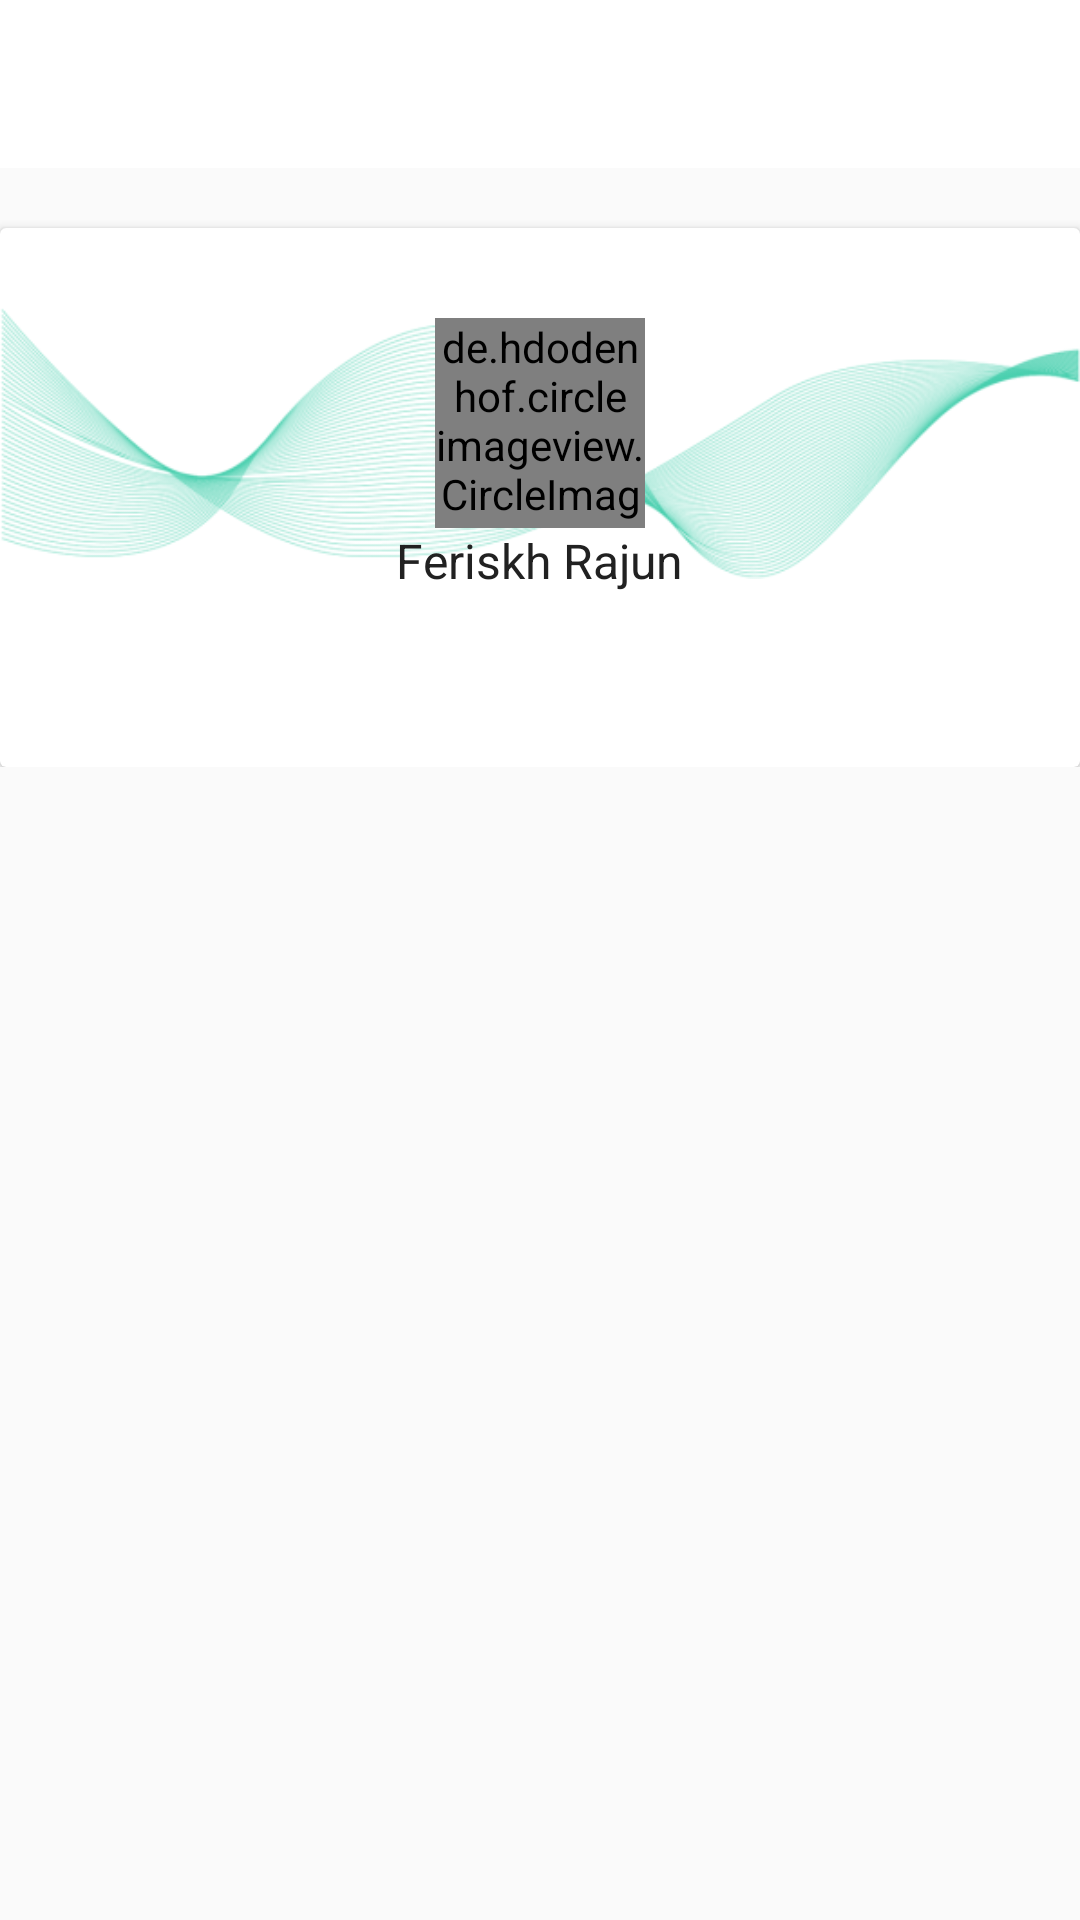

This screen was rendered from an Android layout file. Write that file and the resources it references.
<!-- AndroidManifest.xml: application theme AppTheme -->
<!-- res/layout/activity_main.xml -->
<?xml version="1.0" encoding="utf-8"?>
<LinearLayout xmlns:android="http://schemas.android.com/apk/res/android"
    xmlns:app="http://schemas.android.com/apk/res-auto"
    xmlns:tools="http://schemas.android.com/tools"
    android:layout_width="match_parent"
    android:layout_height="match_parent"
    android:orientation="vertical"
    tools:context=".MainActivity">

    <androidx.appcompat.widget.Toolbar
        android:id="@+id/akun_toolbar"
        android:layout_width="match_parent"
        android:layout_height="?attr/actionBarSize"
        android:background="@color/white">
    </androidx.appcompat.widget.Toolbar>

    <androidx.coordinatorlayout.widget.CoordinatorLayout
        android:layout_width="match_parent"
        android:layout_height="match_parent">

        <com.google.android.material.appbar.AppBarLayout
            android:id="@+id/appbar"
            android:layout_width="match_parent"
            android:layout_height="wrap_content">

            <com.google.android.material.appbar.CollapsingToolbarLayout
                android:id="@+id/collappsingtoolbar"
                android:layout_width="match_parent"
                android:layout_height="match_parent"
                android:background="@color/background_default_layout"
                app:contentScrim="?attr/colorPrimaryDark"
                app:layout_scrollFlags="exitUntilCollapsed|scroll">
                
                <androidx.cardview.widget.CardView
                    android:id="@+id/card_parent"
                    android:layout_width="match_parent"
                    android:layout_height="wrap_content"
                    app:cardElevation="@dimen/cardview_default_elevation"
                    android:layout_marginTop="20dp">
                    <RelativeLayout
                        android:layout_width="match_parent"
                        android:layout_height="match_parent">

                        <ImageView
                            android:layout_above="@+id/tab_layout_id"
                            android:layout_width="match_parent"
                            android:layout_height="100dp"
                            android:src="@drawable/wave1"
                            android:tint="@color/colorPrimary"/>

                        <de.hdodenhof.circleimageview.CircleImageView
                            android:id="@+id/image_profile"
                            android:layout_width="70dp"
                            android:layout_height="70dp"
                            android:layout_marginTop="30dp"
                            android:src="@drawable/man"
                            android:layout_centerHorizontal="true"/>
                        <TextView
                            android:id="@+id/name_profile"
                            android:layout_below="@id/image_profile"
                            android:layout_centerHorizontal="true"
                            android:layout_width="wrap_content"
                            android:layout_height="wrap_content"
                            android:text="Feriskh Rajun"
                            android:textColor="@color/primaryText"
                            android:textSize="16sp"/>

                        <com.google.android.material.tabs.TabLayout
                            android:id="@+id/tab_layout_id"
                            android:layout_below="@id/name_profile"
                            android:layout_width="match_parent"
                            android:layout_height="wrap_content"
                            app:tabGravity="fill"
                            app:tabMode="fixed"
                            app:tabTextColor="@color/tabTextColor"
                            app:tabIndicatorColor="@color/tabIndicatorColor"
                            android:layout_marginTop="10dp"
                            style="@style/TabLayoutStyle"/>
                    </RelativeLayout>
                </androidx.cardview.widget.CardView>

                <androidx.appcompat.widget.Toolbar
                    android:id="@+id/toolbarid"
                    android:layout_width="match_parent"
                    android:layout_height="?attr/actionBarSize"
                    app:layout_collapseMode="pin"
                    app:popupTheme="@style/ThemeOverlay.AppCompat.Light"
                    />

            </com.google.android.material.appbar.CollapsingToolbarLayout>
        </com.google.android.material.appbar.AppBarLayout>

        <androidx.core.widget.NestedScrollView
            android:layout_width="match_parent"
            android:layout_height="match_parent"
            app:layout_behavior="com.google.android.material.appbar.AppBarLayout$ScrollingViewBehavior"
            android:fillViewport="true">
            <androidx.viewpager.widget.ViewPager
                android:id="@+id/viewpager_id"
                android:layout_width="match_parent"
                android:layout_height="wrap_content"/>

        </androidx.core.widget.NestedScrollView>
    </androidx.coordinatorlayout.widget.CoordinatorLayout>
</LinearLayout>
<!-- resources referenced by this layout -->
<resources>
  <color name="background_default_layout">#FAFAFA</color>
  <color name="colorPrimary">#48CFAE</color>
  <color name="primaryText">#212121</color>
  <color name="tabIndicatorColor">#12BC93</color>
  <color name="tabTextColor">#12BC93</color>
  <color name="white">#FFFFFF</color>
  <!-- drawable wave1: png bitmap (drawable-v24, 82390 bytes) -->
  <style name="TabLayoutStyle" parent="Widget.Design.TabLayout">
          <item name="tabTextAppearance">@style/TabTextAppearance</item>
      </style>
  <style name="AppTheme" parent="Theme.AppCompat.Light.NoActionBar">
          
          <item name="colorPrimary">@color/colorPrimary</item>
          <item name="colorPrimaryDark">@color/colorPrimaryDark</item>
          <item name="colorAccent">@color/colorAccent</item>
      </style>
  <style name="TabTextAppearance" parent="TextAppearance.Design.Tab">
          <item name="textAllCaps">false</item>
      </style>
  <color name="colorPrimaryDark">#12BC93</color>
  <color name="colorAccent">#4cbbb9</color>
</resources>
